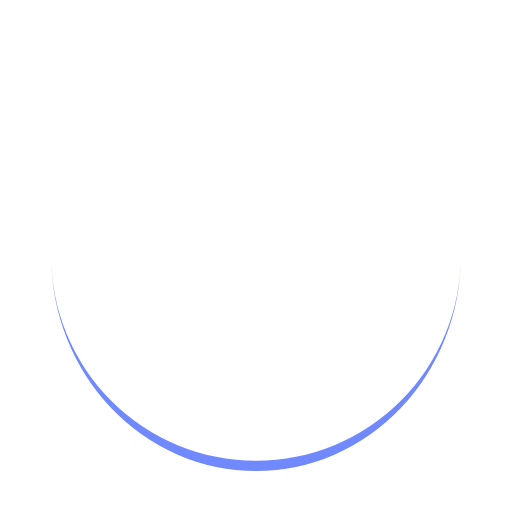
t = 0.00 s
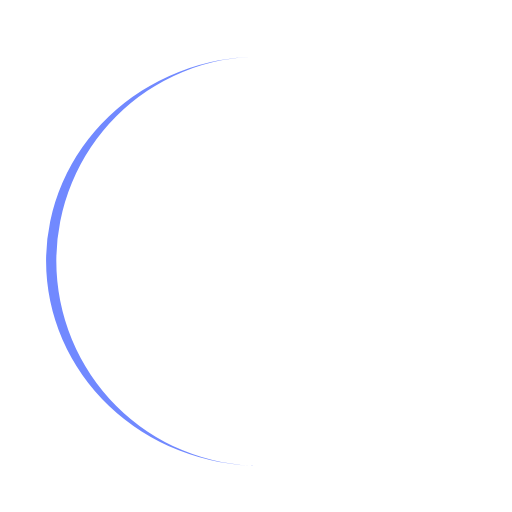
t = 0.25 s
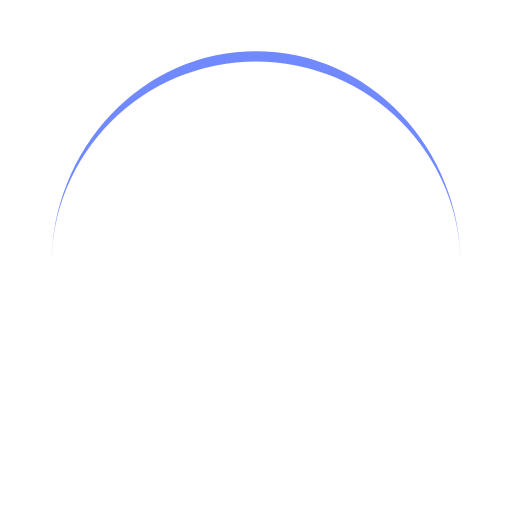
t = 0.50 s
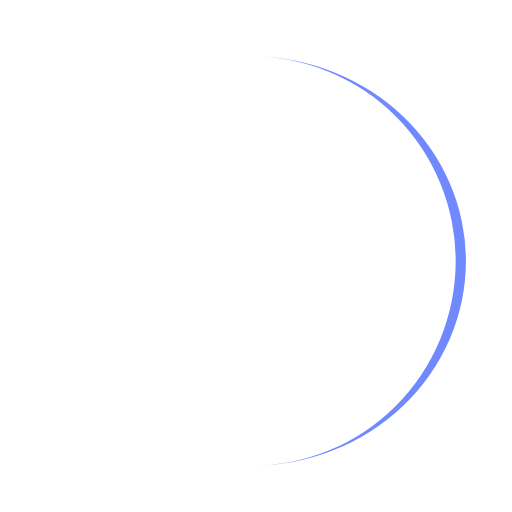
t = 0.75 s

The animated SVG that drew these frames (rendered in a browser with its animation timeline set to each time). Animation: 1 SMIL element (animateTransform=1); one cycle of 1.00 s, repeats indefinitely.

<?xml version="1.0" encoding="utf-8"?>
<svg xmlns="http://www.w3.org/2000/svg" xmlns:xlink="http://www.w3.org/1999/xlink" style="margin: auto; background: none; display: block; shape-rendering: auto;" width="200px" height="200px" viewBox="0 0 100 100" preserveAspectRatio="xMidYMid">
<path d="M10 50A40 40 0 0 0 90 50A40 42 0 0 1 10 50" fill="#7189ff" stroke="none">
  <animateTransform attributeName="transform" type="rotate" dur="1s" repeatCount="indefinite" keyTimes="0;1" values="0 50 51;360 50 51"></animateTransform>
</path>
<!-- [ldio] generated by https://loading.io/ --></svg>
